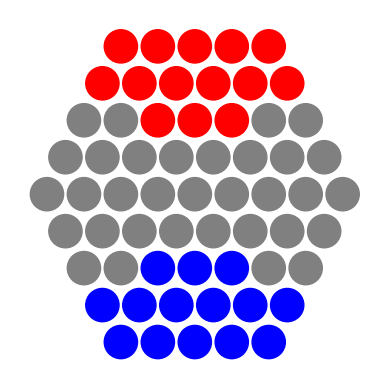

Recreate this plot in Python.
import numpy as np
import matplotlib.pyplot as plt
plt.ion()

def create_jeu():
    M=np.zeros((11,11),int)
    M[0,:]=3
    M[-1,:]=3
    M[:,0]=3
    M[:,-1]=3
    for k in range(4,0,-1):
        M[5-k,len(M)-k-1:]=3
        M[len(M)-6+k ,1:k+1]=3
    M[1,1:6]=1
    M[2,1:7]=1
    M[3,3:6]=1
    
    M[9,5:10]=2
    M[8,4:10]=2
    M[7,5:8]=2
    return M
    
def affiche(M):
    ly,lx=M.shape
    for y in range(lx):
        for x in range(ly):
            if M[y,x]==1:
                col='red'
            elif M[y,x]==2:
                col='blue'
            elif M[y,x]==0:
                col='grey'
            elif M[y,x]==4 or M[y,x]==5:
                col='green'
            else:
                col='white'
            c=plt.Circle((x+0.5*(5-y),10-y),.45,color=col)
            ax.add_patch(c)
            
def croissant(a,b):
    m=min(a,b)
    M=max(a,b)
    return m,M

def selection(ligne,colonne):
    global S2,select
    S=M.copy()
    S2=[]
    ligne1,colonne1=first
    ligne,ligne1=croissant(ligne,ligne1)
    colonne,colonne1=croissant(colonne, colonne1)
    if colonne1-colonne>=3 or ligne1-ligne>=3:
        return
    if ligne==ligne1 or colonne==colonne1:
        if (S[ligne:ligne1+1,colonne:colonne1+1]==player).all():
            S[ligne:ligne1+1,colonne:colonne1+1]+=3
            select=False
            S2=[[ligne,colonne],[ligne1,colonne1]]
    elif ligne1-ligne==colonne1-colonne:
        for k in range(ligne1-ligne+1):
            if S[ligne+k,colonne+k]==player:
                S[ligne+k,colonne+k]+=3
            else:
                break
        else:
            select=False
            S2=[[ligne,colonne],[ligne1,colonne1]]
            
    print(first,ligne,colonne,M)
    affiche(S)

def autre(player):
    if player==1:
        return 2
    else:
        return 1
    
def deplacement(first):
    global player,gain
    print('deplacement')
    ligne,colonne=first
    MS=np.array(S2)
    if M[ligne,colonne]==0:
        print("déplacement simple")
        if (ligne==MS[:,0]).all():
            print("horizontal")
            if colonne==MS[1,1]+1:
                print("a droite")
                M[MS[0,0],MS[0,1]]=0
                M[ligne,colonne]=player
            elif colonne==MS[0,1]-1:
                M[MS[1,0],MS[1,1]]=0
                M[ligne,colonne]=player
        elif (colonne==MS[:,1]).all():
            print("vertical")
            if ligne==MS[1,0]+1:
                M[MS[0,0],MS[0,1]]=0
                M[ligne,colonne]=player
            elif ligne==MS[0,0]-1:
                M[MS[1,0],MS[1,1]]=0
                M[ligne,colonne]=player
        elif colonne-ligne==MS[0,1]-MS[0,0]==MS[1,1]-MS[1,0]:
            print("diagonal")
            if ligne==MS[1,0]+1:
                M[MS[0,0],MS[0,1]]=0
                M[ligne,colonne]=player
            elif ligne==MS[0,0]-1:
                M[MS[1,0],MS[1,1]]=0
                M[ligne,colonne]=player
        elif MS[0,0]==MS[1,0]:
            for dep in [(1,1,1),(1,0,0),(-1,0,1),(-1,-1,0)]:
                if ligne==MS[dep[2],0]+dep[0] and colonne==MS[dep[2],1]+dep[1]:
                    if (M[MS[0,0]+dep[0]:MS[1,0]+dep[0]+1,MS[0,1]+dep[1]:MS[1,1]+dep[1]+1]==0).all():
                        M[MS[0,0]:MS[1,0]+1,MS[0,1]:MS[1,1]+1]=0
                        M[MS[0,0]+dep[0]:MS[1,0]+dep[0]+1,MS[0,1]+dep[1]:MS[1,1]+dep[1]+1]=player
                        break
        elif MS[0,1]==MS[1,1]:
            print('cote')
            for dep in [(0,1,0),(0,-1,1),(1,1,1),(-1,-1,0)]:
                print(dep,MS)
                if ligne==MS[dep[2],0]+dep[0] and colonne==MS[dep[2],1]+dep[1]:
                    print('ok')
                    print(M[MS[0,0]+dep[0]:MS[1,0]+dep[0]+1,MS[0,1]+dep[1]:MS[1,1]+dep[1]+1])
                    if (M[MS[0,0]+dep[0]:MS[1,0]+dep[0]+1,MS[0,1]+dep[1]:MS[1,1]+dep[1]+1]==0).all():
                        M[MS[0,0]:MS[1,0]+1,MS[0,1]:MS[1,1]+1]=0
                        M[MS[0,0]+dep[0]:MS[1,0]+dep[0]+1,MS[0,1]+dep[1]:MS[1,1]+dep[1]+1]=player 
                        break        
        elif MS[1,1]-MS[0,1]==MS[1,0]-MS[0,0]:
            print('diag')
            for dep in [(0,1,1),(0,-1,0),(1,0,1),(-1,0,0)]:
                print(dep,MS)
                if ligne==MS[dep[2],0]+dep[0] and colonne==MS[dep[2],1]+dep[1]:
                    print('ok')
                    print(M[MS[0,0]+dep[0]:MS[1,0]+dep[0]+1,MS[0,1]+dep[1]:MS[1,1]+dep[1]+1])
                    ok=True
                    for k in range(MS[1,0]-MS[0,0]+1):
                        if M[MS[0,0]+dep[0]+k,MS[0,1]+dep[1]+k]!=0:
                            ok=False
                    if ok:
                        for k in range(MS[1,0]-MS[0,0]+1):
                            M[MS[0,0]+k,MS[0,1]+k]=0
                            M[MS[0,0]+dep[0]+k,MS[0,1]+dep[1]+k]=player 
                    
    elif M[ligne,colonne]==autre(player):
        print ('sumito')
        if (ligne==MS[:,0]).all():
            nb=MS[1,1]-MS[0,1]+1
            nb2=0
            sortie=False
            for k in range(nb):
                if colonne-MS[1,1]==1:
                    sig=1
                elif colonne-MS[0,1]==-1:
                    sig=-1
                else:
                    return
                if M[ligne,colonne+sig*k]==autre(player):
                    nb2+=1
                elif M[ligne,colonne+sig*k]==3:
                    sortie=True
                    break
                elif M[ligne,colonne+sig*k]==0:
                    break
                else:
                    print('sumito impossible')
                    affiche(M)
                    return
            if nb>nb2:
                if sig==1:
                    M[MS[0,0],MS[0,1]]=0
                else:
                    M[MS[1,0],MS[1,1]]=0
                M[ligne,colonne]=player
                if M[ligne,colonne+sig*nb2]==3:
                    gain[player]+=1
                else:
                    M[ligne,colonne+sig*nb2]=autre(player)
            else:
                print('sumito impossible')
                affiche(M)
                return
        elif (colonne==MS[:,1]).all():
            nb=MS[1,0]-MS[0,0]+1
            nb2=0
            sortie=False
            for k in range(nb):
                if ligne-MS[1,0]==1:
                    sig=1
                elif ligne-MS[0,0]==-1:
                    sig=-1
                else:
                    return
                if M[ligne+sig*k,colonne]==autre(player):
                    nb2+=1
                elif M[ligne+sig*k,colonne]==3:
                    sortie=True
                    break
                elif M[ligne+sig*k,colonne]==0:
                    break
                else:
                    print('sumito impossible')
                    affiche(M)
                    return
            if nb>nb2:
                if sig==1:
                    M[MS[0,0],MS[0,1]]=0
                else:
                    M[MS[1,0],MS[1,1]]=0
                M[ligne,colonne]=player
                if M[ligne+sig*nb2,colonne]==3:
                    gain[player]+=1
                else:
                    M[ligne+sig*nb2,colonne]=autre(player)
            else:
                print('sumito impossible')
                affiche(M)
                return                
        elif MS[1,1]-MS[0,1]==MS[1,0]-MS[0,0]:
            nb=MS[1,0]-MS[0,0]+1
            nb2=0
            sortie=False
            for k in range(nb):
                if ligne-MS[1,0]==1:
                    sig=1
                elif ligne-MS[0,0]==-1:
                    sig=-1
                else:
                    return
                if M[ligne+sig*k,colonne+sig*k]==autre(player):
                    nb2+=1
                elif M[ligne+sig*k,colonne+sig*k]==3:
                    sortie=True
                    break
                elif M[ligne+sig*k,colonne+sig*k]==0:
                    break
                else:
                    print('sumito impossible')
                    affiche(M)
                    return
            if nb>nb2:
                if sig==1:
                    M[MS[0,0],MS[0,1]]=0
                else:
                    M[MS[1,0],MS[1,1]]=0
                M[ligne,colonne]=player
                if M[ligne+sig*nb2,colonne+sig*nb2]==3:
                    gain[player]+=1
                else:
                    M[ligne+sig*nb2,colonne+sig*nb2]=autre(player)
            else:
                print('sumito impossible')
                affiche(M)
                return                
    else:
        print('impossible')
    affiche(M)
    player=autre(player)

def case(event):
    ligne=int(10-event.ydata+.5)
    colonne=int(event.xdata+(0.5*(5-event.ydata))+.5)
    return (ligne,colonne)
    

def onclick(event):
    global select,first
    ligne,colonne=case(event)
    first=ligne,colonne
    if select==False:
        deplacement(first)

def onrelease(event):
    global select
    ligne,colonne=case(event)
    if select==True:
        selection(ligne,colonne)
    else:
        select=True

fig, ax = plt.subplots(1, 1)
M=create_jeu()
S2=[]
first=[]
player=1
gain=[0,0,0]
select=True
affiche(M)
ax.set_aspect('equal')
ax.set_axis_off()
ax.axis([0,10,0,10])
cid = fig.canvas.mpl_connect('button_press_event', onclick)
cid2 = fig.canvas.mpl_connect('button_release_event', onrelease)
plt.show()
